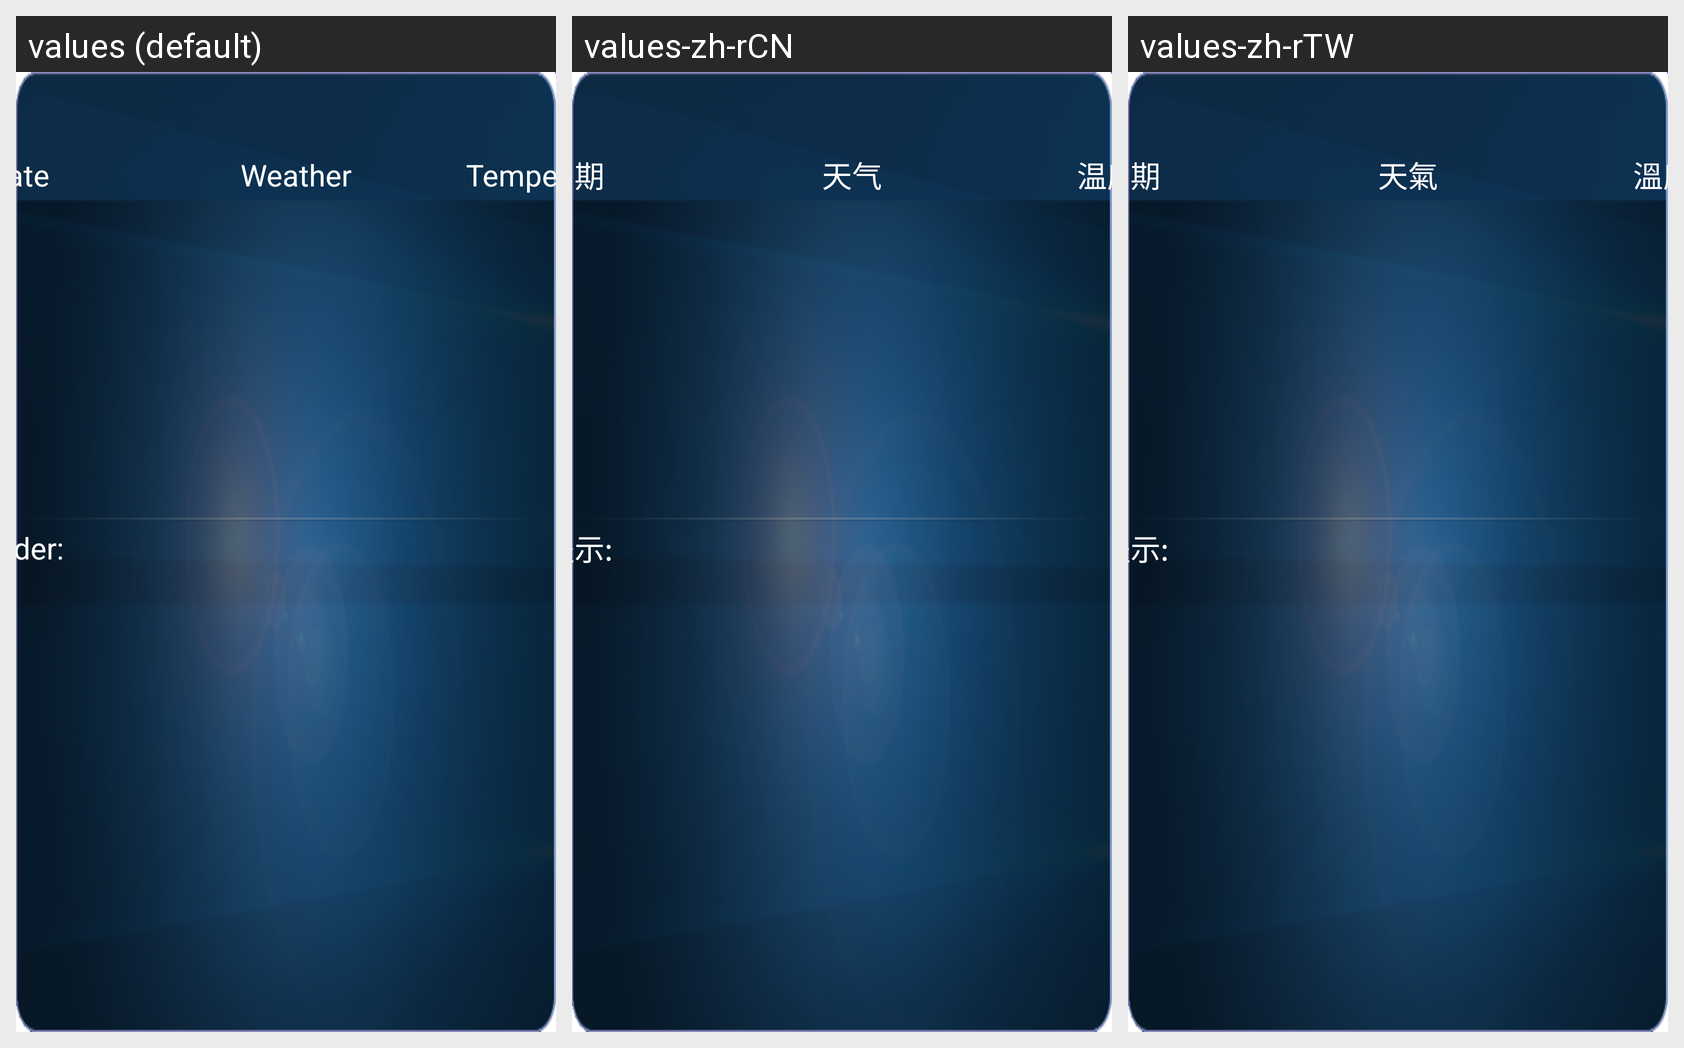

This grid shows one Android layout under several languages. Give, for every string resource on the screen, its name, the default text and each shown locale's text.
Android screen res/layout/mainmenu_general_weather.xml rendered under 3 locales, left to right: values (default), values-zh-rCN, values-zh-rTW. Device: Nexus 5 (rendered at 1080×1920; each locale shown at half size, 540×960, under a caption strip naming it); theme MyDialogStyle.
Strings drawn on this screen, with the default value and each locale's value (text and hints the layout hard-codes, and strings that could not be matched under every locale, appear in the picture but are not listed):

str_mainmenu_general_weather_time
  values: Date
  values-zh-rCN: 日期
  values-zh-rTW: 日期

str_mainmenu_general_weather_icon
  values: Weather
  values-zh-rCN: 天气
  values-zh-rTW: 天氣

str_mainmenu_general_weather_temperature
  values: Temperature
  values-zh-rCN: 温度
  values-zh-rTW: 溫度

weather_careful
  values: Reminder:
  values-zh-rCN: 温馨提示:
  values-zh-rTW: 溫馨提示:
